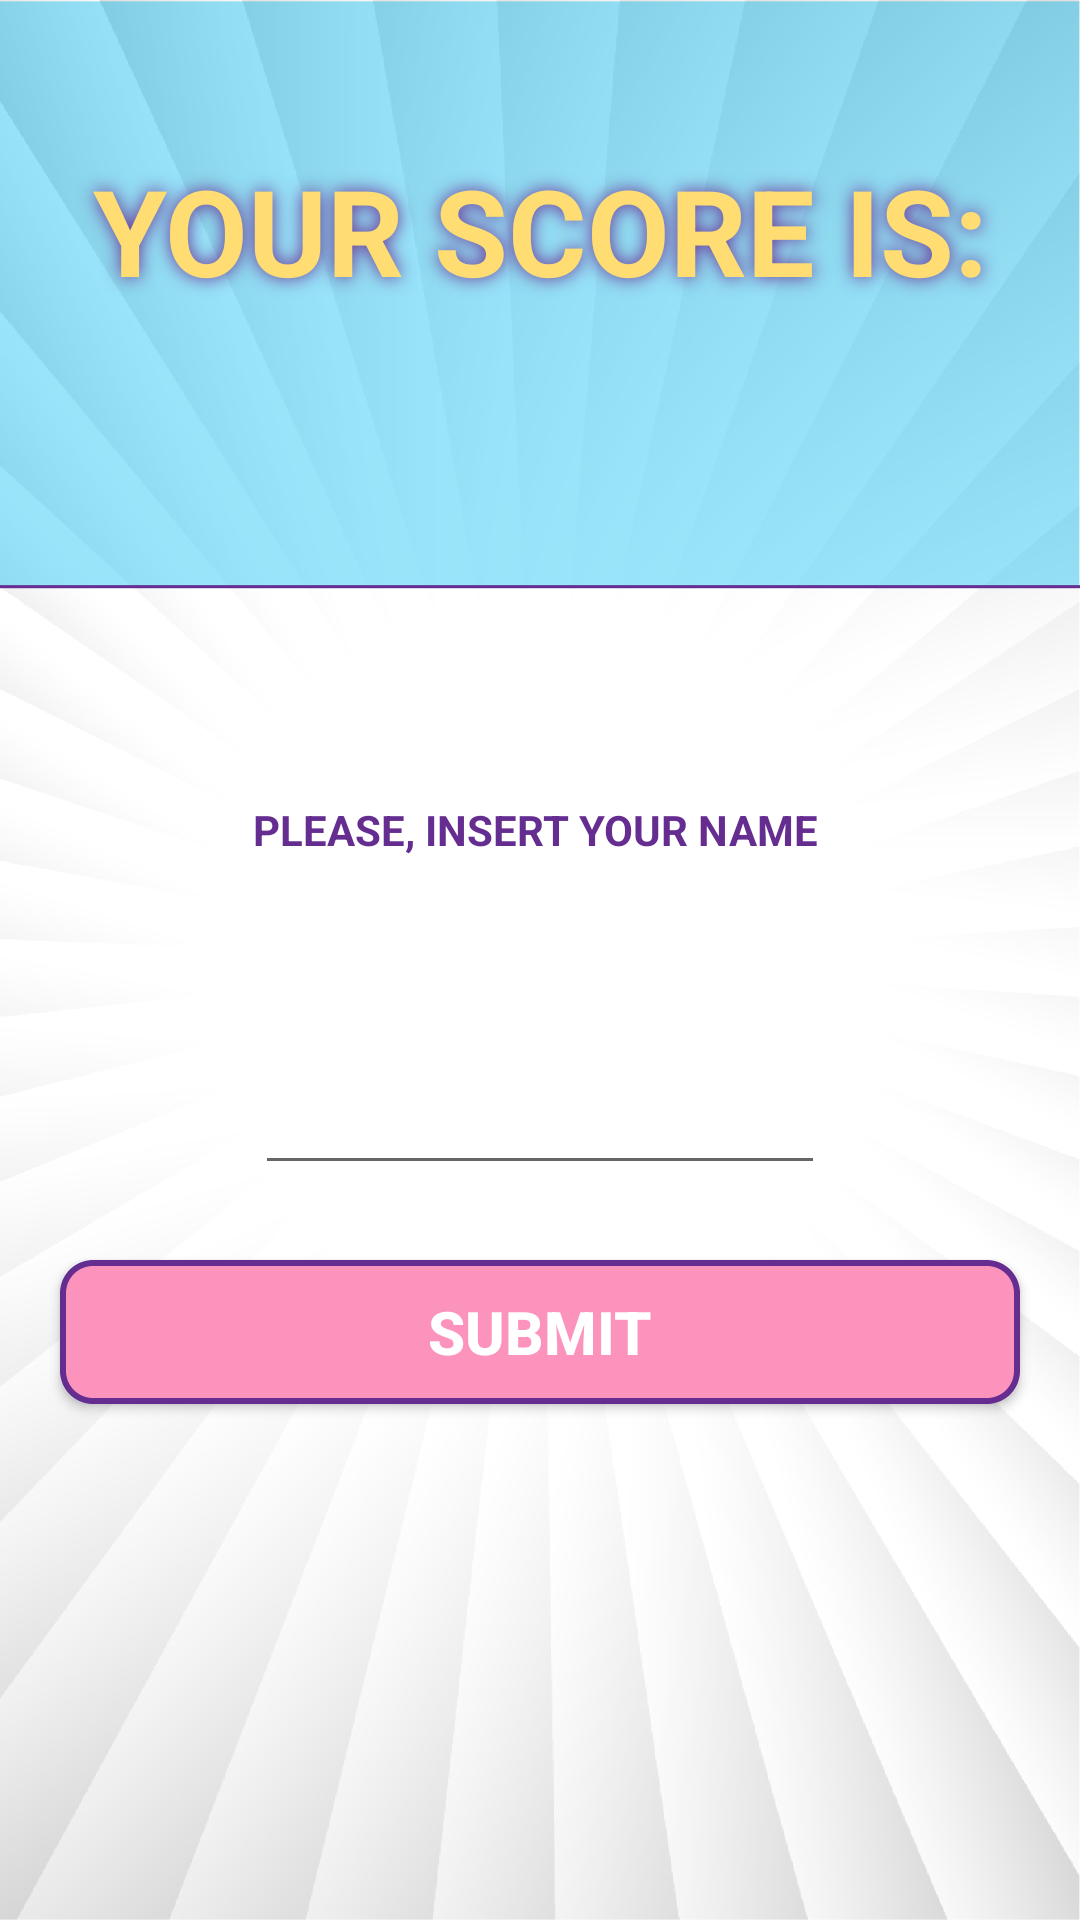

Write the Android layout XML for this screen, with the resource values it uses.
<!-- AndroidManifest.xml: application theme AppTheme -->
<!-- res/layout/activity_name_for_record.xml -->
<?xml version="1.0" encoding="utf-8"?>
<RelativeLayout

    xmlns:android="http://schemas.android.com/apk/res/android"
    xmlns:tools="http://schemas.android.com/tools"
    android:layout_width="match_parent"
    android:layout_height="match_parent"
    tools:context=".NameForRecordActivity"
    android:background="@drawable/background_simon"
    android:orientation="vertical">
    
    <TextView
    android:layout_marginTop="50dp"
    android:textSize="40sp"
    android:textStyle="bold"
    android:gravity="center"
    android:shadowColor="@color/PurpleSimon"
    android:shadowRadius="15"
    android:textColor="@color/YellowSimon"
    android:text="@string/score_new"
    android:layout_width="match_parent"
    android:layout_height="wrap_content"
        android:id="@+id/your_score_is"
        />

    <TextView
        android:layout_below="@id/your_score_is"
        android:layout_marginTop="30dp"
        android:textSize="40sp"
        android:textStyle="bold"
        android:gravity="center"
        android:shadowColor="@color/PurpleSimon"
        android:shadowRadius="15"
        android:id="@+id/score_label"
        android:textColor="@color/YellowSimon"
        android:layout_width="match_parent"
        android:layout_height="wrap_content"
        />
    
    <LinearLayout
        android:layout_margin="5dp"
        android:layout_centerInParent="true"
        android:layout_width="match_parent"
        android:layout_height="150dp"
        android:id="@+id/linear_record"
        android:weightSum="3"
        android:orientation="vertical">

    <TextView
        android:layout_width="match_parent"
        android:text="@string/dialog_alert_main"
        android:layout_height="0dp"
        android:layout_margin="10dp"
        android:layout_weight="1"
        android:textColor="@color/PurpleSimon"
        android:textStyle="bold"
        android:id="@+id/scoreLabel"
        android:gravity="center"/>

    <EditText
        android:layout_weight="2"
        android:textColor="@color/PurpleSimon"
        android:layout_width="match_parent"
        android:layout_height="0dp"
        android:layout_marginHorizontal="80dp"
        android:gravity="center"
        android:id="@+id/player_name_from_edit_text"/>
    </LinearLayout>

    <Button
        android:layout_below="@id/linear_record"
        android:layout_margin="20dp"
        android:id="@+id/submit"
        android:layout_width="match_parent"
        android:textStyle="bold"
        android:layout_height="wrap_content"
        android:text="@string/submit"
        android:background="@drawable/shape_selector_pink"
        android:textColor="@color/White"
        android:textSize="20sp" />
</RelativeLayout>
<!-- resources referenced by this layout -->
<resources>
  <color name="PurpleSimon">#652D90</color>
  <color name="White">#FFFFFF</color>
  <color name="YellowSimon">#FFDD73</color>
  <!-- drawable background_simon: jpg bitmap (drawable, 380875 bytes) -->
  <!-- drawable shape_selector_pink (drawable) -->
  <selector xmlns:android="http://schemas.android.com/apk/res/android">
      <item android:state_pressed="false">
          <shape>
              <gradient
  
                  android:startColor="@color/PinkSimon"
                  android:centerColor="@color/PinkSimon"
                  android:endColor="@color/PinkSimon"
                  android:angle="270"/>
  
              <stroke
                  android:width="2dp"
                  android:dashWidth="2dp"
              android:color="@color/PurpleSimon"/>
              <corners android:radius="10dp"/>
          </shape>
      </item>
      <item android:state_pressed="true">
          <shape>
              <gradient
  
                  android:startColor="@color/PinkSimon"
                  android:endColor="@color/White"
                  android:angle="270"/>
  
              <stroke
                  android:dashWidth="2dp"
                  android:width="2dp"
                  android:color="@color/PurpleSimon"/>
              <corners android:radius="10dp"/>
          </shape>
      </item>
  
  
  </selector>
  <string name="dialog_alert_main">"PLEASE, INSERT YOUR NAME "</string>
  <string name="score_new">YOUR SCORE  IS:</string>
  <string name="submit">SUBMIT</string>
  <style name="AppTheme" parent="Theme.AppCompat.Light.NoActionBar">
          
          <item name="colorPrimary">@color/PurpleSimon</item>
          <item name="colorPrimaryDark">@color/PurpleSimon</item>
          <item name="colorAccent">@color/PinkSimon</item>
      </style>
  <color name="PinkSimon">#FB93BD</color>
</resources>
